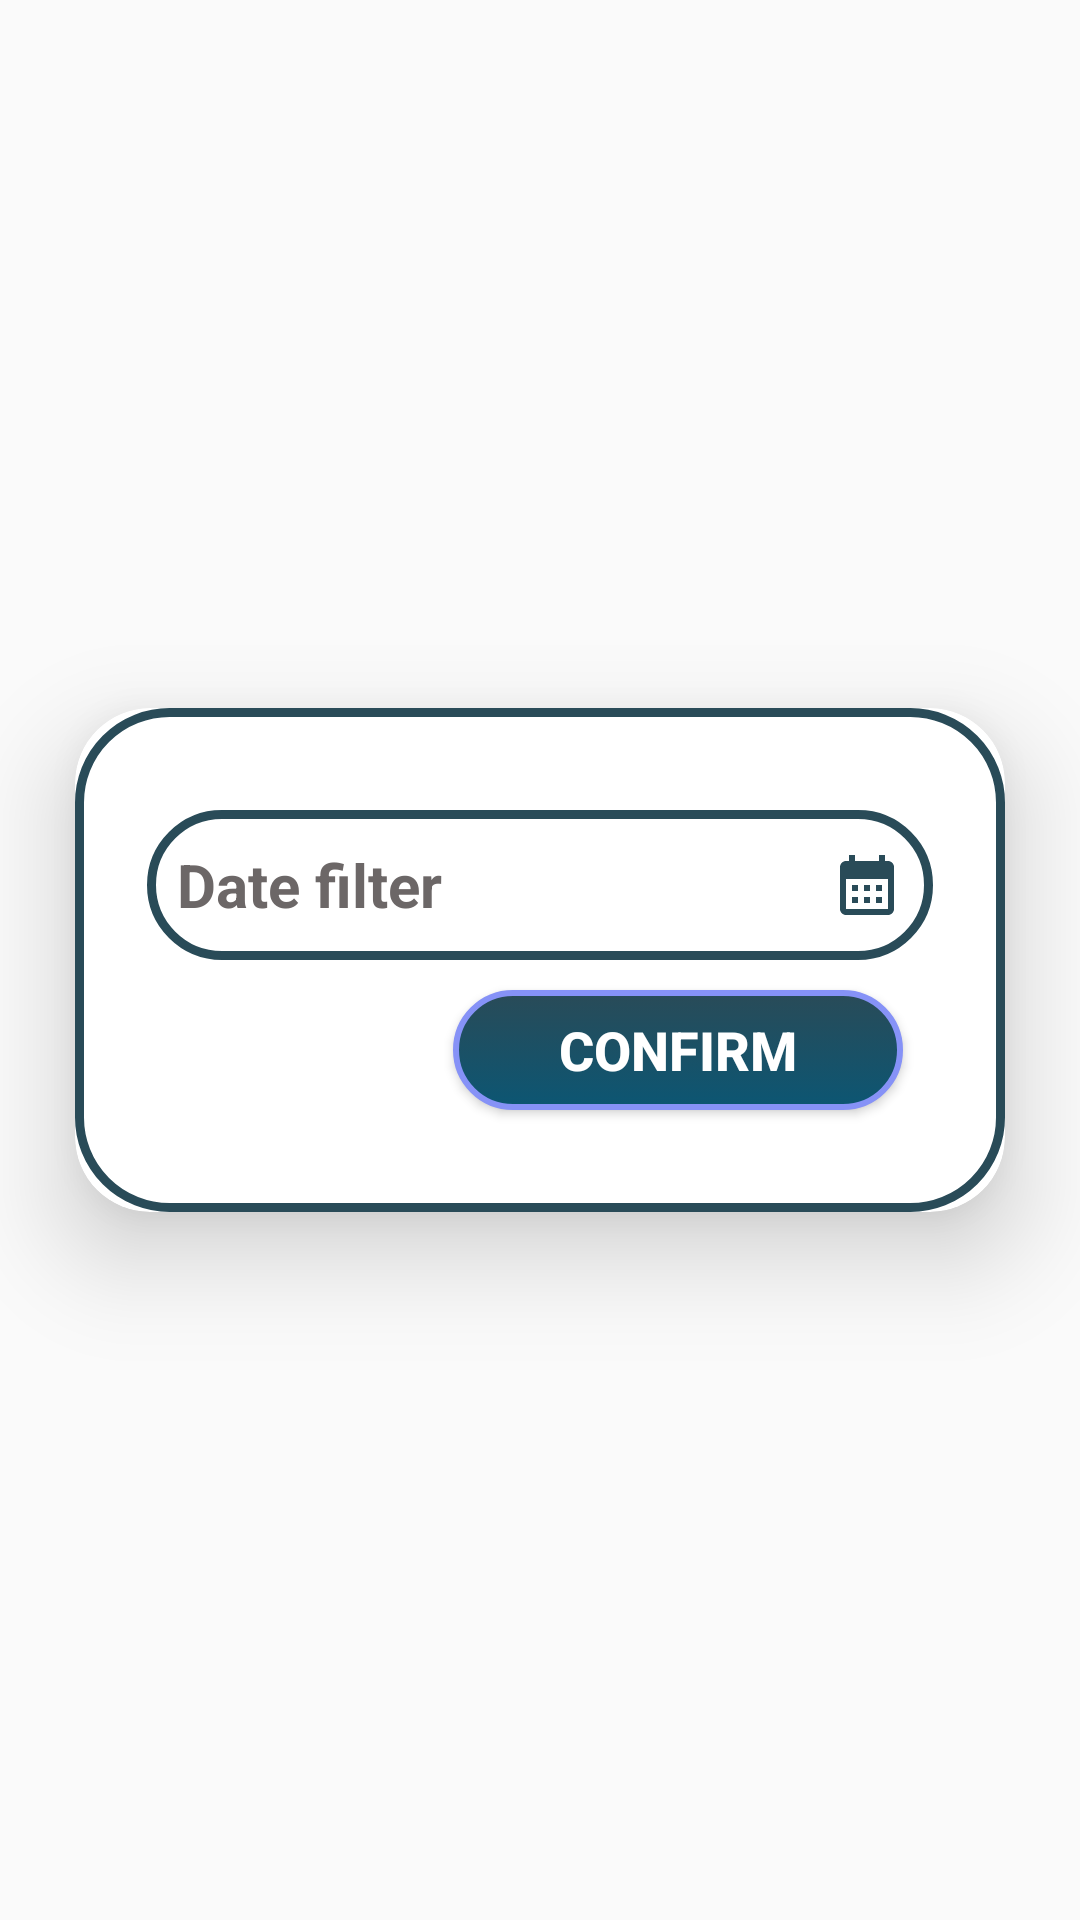

Reconstruct the res/layout file that produces this screen, plus the resources it refers to.
<!-- AndroidManifest.xml: application theme AppTheme -->
<!-- res/layout/sort_fragment.xml -->
<?xml version="1.0" encoding="utf-8"?>
<LinearLayout xmlns:android="http://schemas.android.com/apk/res/android"
    xmlns:app="http://schemas.android.com/apk/res-auto"
    xmlns:tools="http://schemas.android.com/tools"
    android:layout_width="match_parent"
    android:layout_height="match_parent"
    android:background="@android:color/transparent"
    android:gravity="center"
    tools:context=".MainActivity">


    <androidx.cardview.widget.CardView
        android:layout_width="match_parent"
        android:layout_height="wrap_content"
        android:layout_margin="25dp"
        android:backgroundTint="@color/white"
        app:cardCornerRadius="25dp"
        app:cardElevation="20dp"
        android:background="@drawable/specifications"
        >
        <LinearLayout
            android:layout_width="match_parent"
            android:layout_height="wrap_content"
            android:layout_gravity="center_horizontal"
            android:background="@drawable/specifications"
            android:orientation="vertical"
            android:padding="24dp"
            >

            <EditText
                android:id="@+id/filter_date"
                android:layout_width="match_parent"
                android:layout_height="50dp"
                android:layout_marginTop="10dp"
                android:background="@drawable/specifications"
                android:drawablePadding="10dp"
                android:drawableEnd = "@drawable/baseline_calendar_month_24"
                android:hint="Date filter"
                android:padding="10dp"
                android:singleLine="true"
                android:textAlignment="textStart"
                android:textColor="#7E7979"
                android:textColorHint="#6C6767"
                android:textSize="20sp"
                android:textStyle="bold" />




            <Button
                android:id="@+id/done"
                android:layout_width="150dp"
                android:layout_height="40dp"
                android:layout_gravity="right"
                android:layout_margin="10dp"
                android:background="@drawable/rounded_blue_button"
                android:elevation="4dp"
                android:gravity="center"
                android:paddingLeft="20dp"
                android:paddingRight="20dp"
                android:text="confirm"
                android:textColor="#FFFFFF"
                android:textSize="18sp"
                android:textStyle="bold" />








        </LinearLayout>
    </androidx.cardview.widget.CardView>





</LinearLayout>
<!-- resources referenced by this layout -->
<resources>
  <color name="white">#FFFFFFFF</color>
  <!-- drawable baseline_calendar_month_24 (drawable) -->
  <vector android:height="24dp" android:tint="#294B58"
      android:viewportHeight="24" android:viewportWidth="24"
      android:width="24dp" xmlns:android="http://schemas.android.com/apk/res/android">
      <path android:fillColor="@android:color/white" android:pathData="M19,4h-1V2h-2v2H8V2H6v2H5C3.89,4 3.01,4.9 3.01,6L3,20c0,1.1 0.89,2 2,2h14c1.1,0 2,-0.9 2,-2V6C21,4.9 20.1,4 19,4zM19,20H5V10h14V20zM9,14H7v-2h2V14zM13,14h-2v-2h2V14zM17,14h-2v-2h2V14zM9,18H7v-2h2V18zM13,18h-2v-2h2V18zM17,18h-2v-2h2V18z"/>
  </vector>
  <!-- drawable rounded_blue_button (drawable) -->
  <?xml version="1.0" encoding="utf-8"?>
  <selector xmlns:android="http://schemas.android.com/apk/res/android">
      <item>
          <shape android:shape="rectangle">
              <gradient
                  android:startColor="#294B58"
              android:endColor="#0C5673"
              android:angle="270"/>
              <corners android:radius="50dp"/>
              <stroke android:color="@color/purple" android:width="2dp"/>
          </shape>
      </item>
  </selector>
  <!-- drawable specifications (drawable) -->
  <?xml version="1.0" encoding="utf-8"?>
  <shape xmlns:android="http://schemas.android.com/apk/res/android"
      android:shape="rectangle">
      <stroke
          android:width="3dp"
  
          android:color="#294B58"/>
      <corners
          android:radius="30dp"/>
  </shape>
  <style name="AppTheme" parent="Theme.AppCompat.Light.DarkActionBar">
          
          <item name="colorPrimary">@color/colorPrimary</item>
          <item name="colorPrimaryDark">@color/colorPrimaryDark</item>
          <item name="colorAccent">@color/colorAccent</item>
          <item name="android:buttonStyle">@style/MyButtonStyle</item>
          <item name="android:buttonBarNegativeButtonStyle">@style/NegativeButtonStyle</item>
          <item name="android:buttonBarPositiveButtonStyle">@style/PositiveButtonStyle</item>
          <item name="android:buttonBarNeutralButtonStyle">@style/NeutralButtonStyle</item>
      </style>
  <color name="purple">#8692f7</color>
  <color name="colorPrimary">#AEDFF7</color>
  <color name="colorPrimaryDark">#7FBCE6</color>
  <color name="colorAccent">#3F51B5</color>
  <style name="MyButtonStyle" parent="Widget.AppCompat.Button">
          <item name="android:background">@color/purple</item>
          <item name="android:textColor">#FFFFFF</item>
          
      </style>
  <style name="NegativeButtonStyle" parent="Widget.MaterialComponents.Button.TextButton.Dialog">
          <item name="android:textColor">@color/black</item>
          <item name="android:textSize">15dp</item>
      </style>
  <style name="PositiveButtonStyle" parent="Widget.MaterialComponents.Button.TextButton.Dialog">
          <item name="android:textColor">@color/black</item>
          <item name="android:textSize">15dp</item>
      </style>
  <style name="NeutralButtonStyle" parent="Widget.MaterialComponents.Button.TextButton.Dialog">
          <item name="android:textColor">@color/black</item>
          <item name="android:textSize">15dp</item>
      </style>
  <color name="black">#FF000000</color>
</resources>
